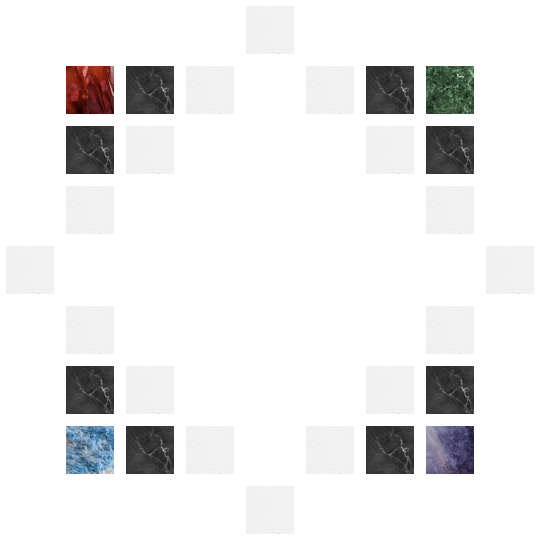

The data file committed next to this chart (first rows):
0, 0, 0, 0, 1, 0, 0, 0, 0, 
0, m, h, 1, 0, 1, h, r, 0, 
0, h, 1, 0, 0, 0, 1, h, 0, 
0, 1, 0, 0, 0, 0, 0, 1, 0, 
1, 0, 0, 0, 0, 0, 0, 0, 1, 
0, 1, 0, 0, 0, 0, 0, 1, 0, 
0, h, 1, 0, 0, 0, 1, h, 0, 
0, a, h, 1, 0, 1, h, c, 0, 
0, 0, 0, 0, 1, 0, 0, 0, 0, 
300, 44, , , , , , , , , 
